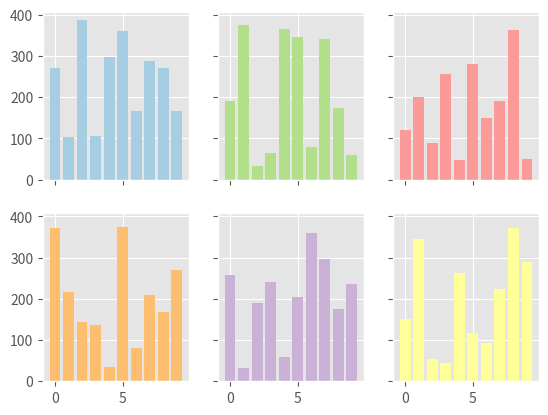

The matplotlib source for this figure:
#!/usr/bin/env python
import numpy as np
import pandas as pd
import matplotlib.pyplot as plt

plt.style.use('ggplot')


x = np.arange(10)
y = np.random.rand(len(x), 6)*400

fig, axes = plt.subplots(2,3, sharex=True, sharey=True)

for idx, ax in enumerate(axes.flatten()):
    ax.bar(x, y[:,idx], color=plt.cm.Paired(idx/6.))

plt.show()
